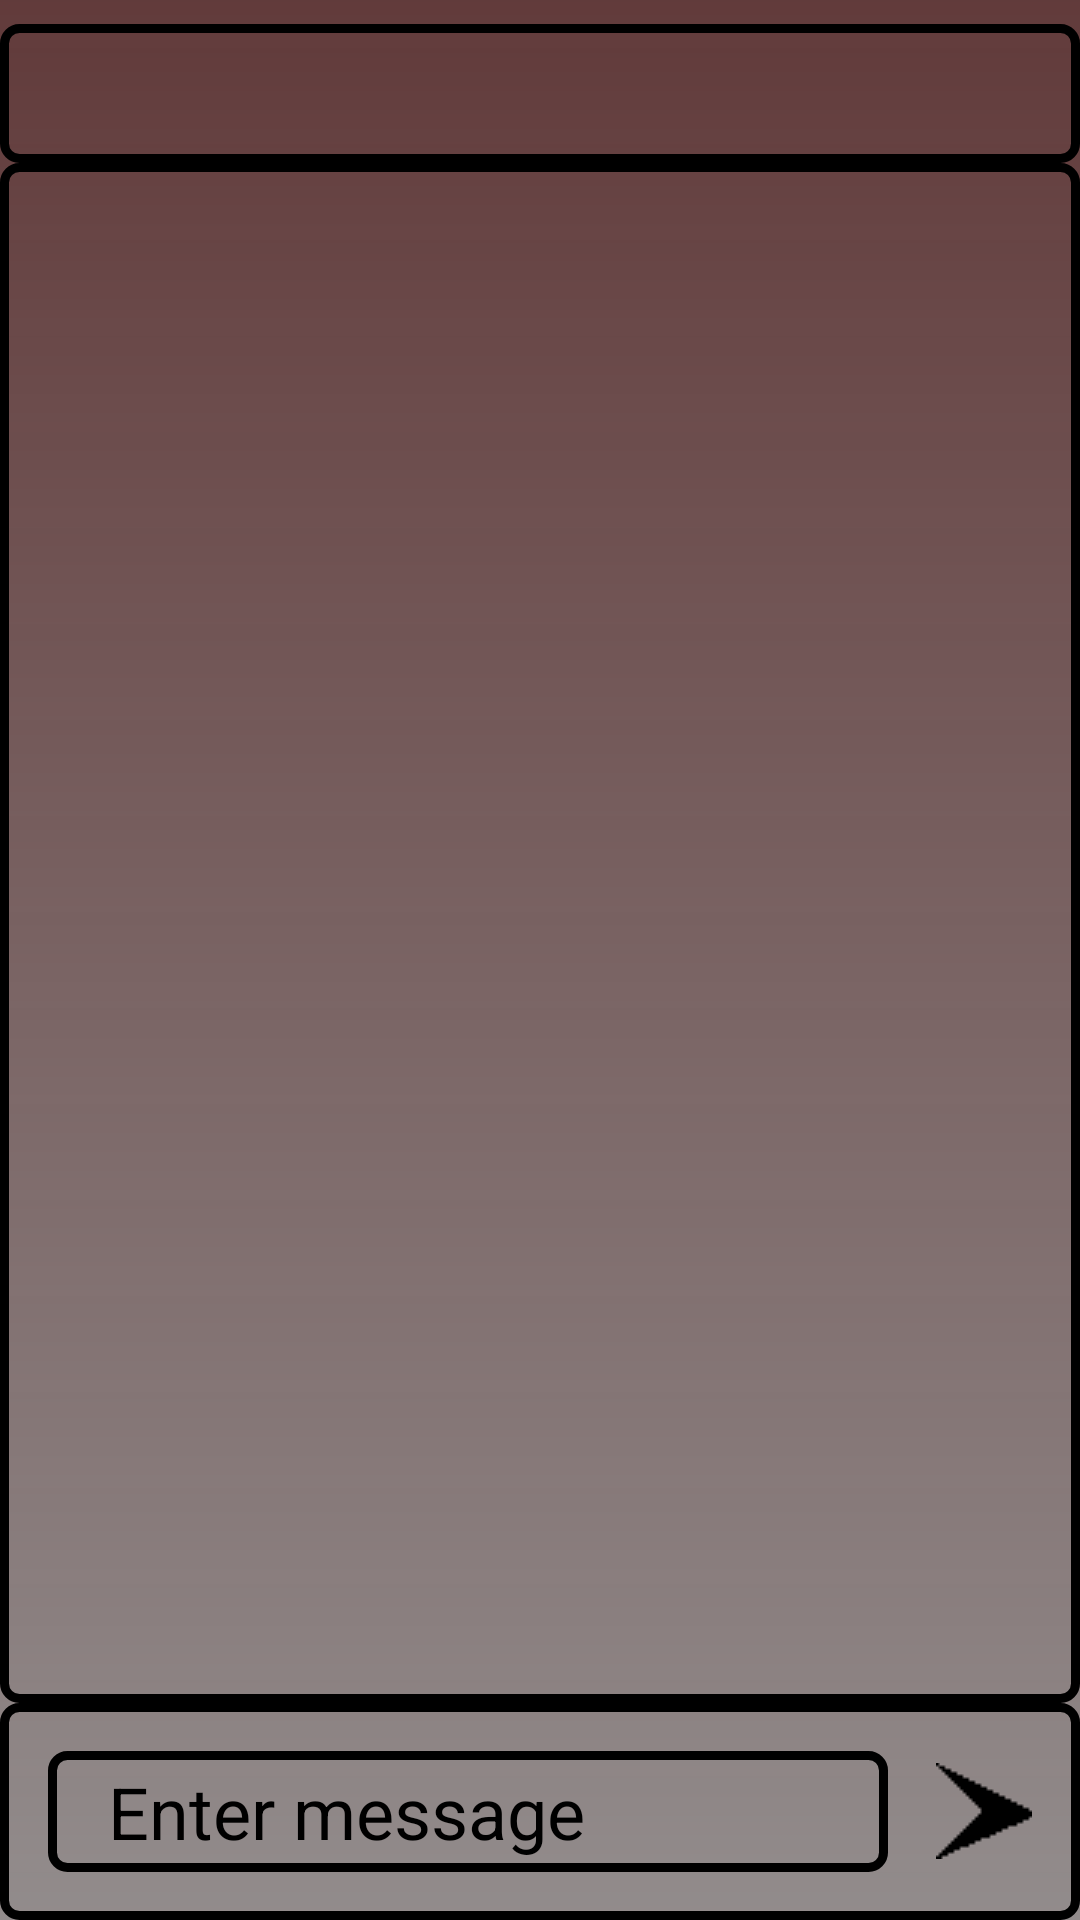

Here is an Android app screen rendered from its layout file. Give the layout XML and the strings, colors and styles it references.
<!-- AndroidManifest.xml: application theme Theme.MyAnonChat -->
<!-- res/layout/activity_chat.xml -->
<?xml version="1.0" encoding="utf-8"?>
<layout xmlns:android="http://schemas.android.com/apk/res/android"
    xmlns:app="http://schemas.android.com/apk/res-auto"
    xmlns:tools="http://schemas.android.com/tools"
    >


    <data>

        <variable
            name="message"
            type="com.example.myanonchat.model.ChatMessage" />
        <variable
            name="vmodel"
            type="com.example.myanonchat.viewmodel.MyViewModel" />
    </data>
    <LinearLayout
        android:background="@drawable/gradiant1"
        android:layout_width="match_parent"
        android:layout_height="match_parent"
        android:orientation="vertical"
        >


        <TextView
            android:backgroundTintMode="src_atop"
            android:layout_marginTop="8dp"
            android:layout_width="match_parent"
            android:layout_height="wrap_content"
            android:textSize="24dp"
            android:background="@drawable/border"
            android:textColor="@color/white"
            android:padding="7dp"
            android:gravity="center"
            android:id="@+id/group_name_txt"/>

        <androidx.recyclerview.widget.RecyclerView
            android:background="@drawable/border"
            android:layout_weight="1"
            android:layout_width="match_parent"
            android:layout_height="wrap_content"
            android:id="@+id/recycle_messages"
            android:padding="16dp"/>

        <LinearLayout
            android:background="@drawable/border"
            android:id="@+id/message_bar"
            android:layout_width="match_parent"
            android:layout_height="wrap_content"
            android:orientation="horizontal"
            >

            <EditText

                android:paddingStart="20dp"
                android:padding="4dp"
                android:layout_weight="1"
                android:layout_width="wrap_content"
                android:layout_height="wrap_content"
                android:layout_margin="16dp"
                android:hint="Enter message"
                android:textSize="24dp"
                android:background="@drawable/border"
                android:textColor="@color/black"
                android:textColorHint="@color/black"
                android:id="@+id/message_edt"/>
            <ImageButton
                android:id="@+id/send_btn"
                android:layout_marginTop="20dp"
                android:layout_marginEnd="16dp"
                android:layout_marginBottom="16dp"
                android:layout_width="wrap_content"
                android:layout_height="wrap_content"
                android:background="#00FFFFFF"
                android:src="@drawable/send"/>

        </LinearLayout>
    </LinearLayout>
</layout>
<!-- resources referenced by this layout -->
<resources>
  <color name="black">#FF000000</color>
  <color name="white">#FFFFFFFF</color>
  <!-- drawable border (drawable) -->
  <?xml version="1.0" encoding="utf-8"?>
  <shape xmlns:android="http://schemas.android.com/apk/res/android">
      <corners android:radius="5dp"/>
      <stroke android:width="3dp" android:color="@color/black"/>
  </shape>
  <!-- drawable gradiant1 (drawable) -->
  <?xml version="1.0" encoding="utf-8"?>
  <shape xmlns:android="http://schemas.android.com/apk/res/android">
  
      <gradient android:type="linear"
          android:startColor="#928C8C"
          android:endColor="#EB542A2A"
          android:angle="90"/>
  </shape>
  <!-- drawable send: png bitmap (drawable, 276 bytes) -->
  <style name="Theme.MyAnonChat" parent="Base.Theme.MyAnonChat" />
  <style name="Base.Theme.MyAnonChat" parent="Theme.Material3.DayNight.NoActionBar">
          
          
      </style>
</resources>
